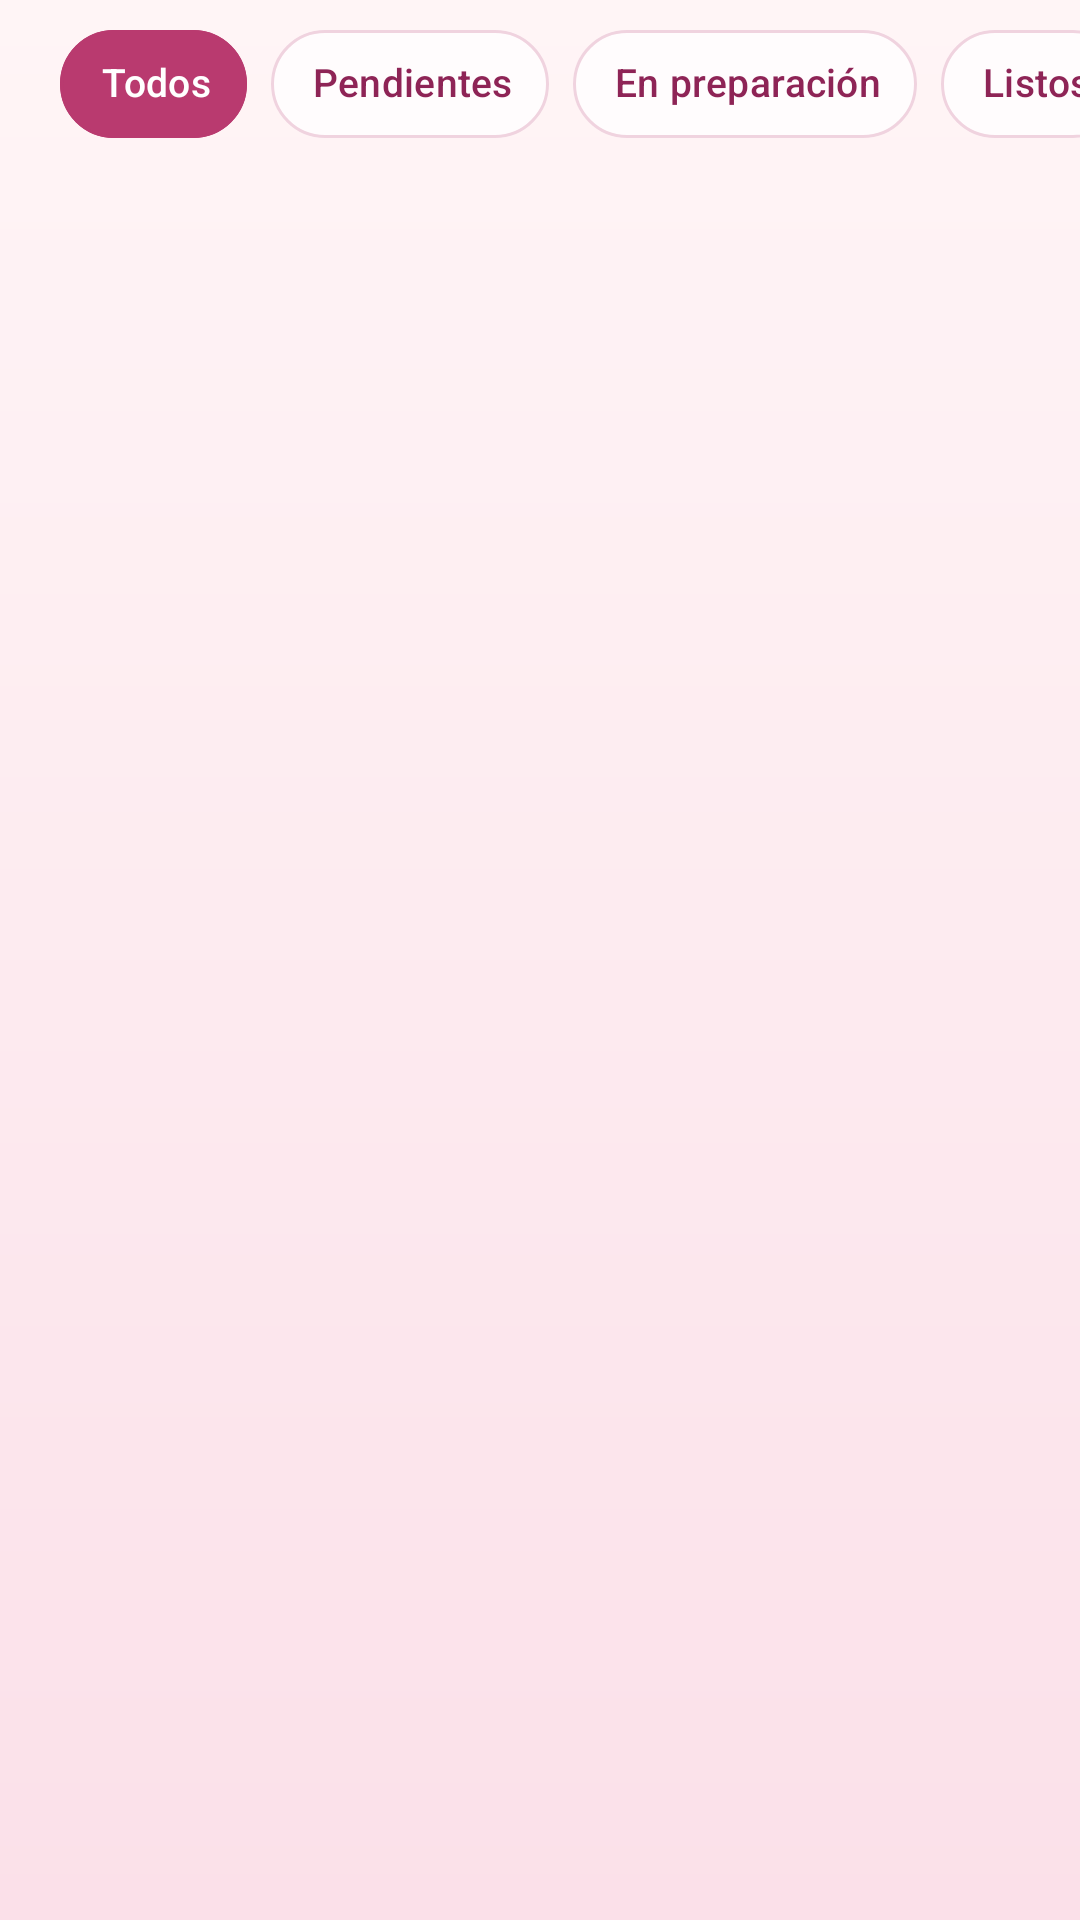

Here is an Android app screen rendered from its layout file. Give the layout XML and the strings, colors and styles it references.
<!-- AndroidManifest.xml: application theme Theme.OneMoreDish -->
<!-- res/layout/fragment_cocina.xml -->
<?xml version="1.0" encoding="utf-8"?>
<LinearLayout xmlns:android="http://schemas.android.com/apk/res/android"
    xmlns:app="http://schemas.android.com/apk/res-auto"
    android:layout_width="match_parent"
    android:layout_height="match_parent"
    android:orientation="vertical">

    
    <HorizontalScrollView
        android:layout_width="match_parent"
        android:layout_height="wrap_content"
        android:clipToPadding="false"
        android:paddingStart="20dp"
        android:paddingTop="4dp"
        android:paddingEnd="20dp"
        android:paddingBottom="4dp"
        android:scrollbars="none">

        <com.google.android.material.chip.ChipGroup
            android:id="@+id/grupo_filtro_cocina"
            android:layout_width="wrap_content"
            android:layout_height="wrap_content"
            app:chipSpacingHorizontal="8dp"
            app:selectionRequired="true"
            app:singleLine="true"
            app:singleSelection="true">

            <com.google.android.material.chip.Chip
                android:id="@+id/chip_filtro_todos"
                style="@style/Omd.Chip"
                android:layout_width="wrap_content"
                android:layout_height="wrap_content"
                android:checked="true"
                android:text="Todos" />

            <com.google.android.material.chip.Chip
                android:id="@+id/chip_filtro_pendientes"
                style="@style/Omd.Chip"
                android:layout_width="wrap_content"
                android:layout_height="wrap_content"
                android:text="Pendientes" />

            <com.google.android.material.chip.Chip
                android:id="@+id/chip_filtro_preparacion"
                style="@style/Omd.Chip"
                android:layout_width="wrap_content"
                android:layout_height="wrap_content"
                android:text="En preparación" />

            <com.google.android.material.chip.Chip
                android:id="@+id/chip_filtro_listos"
                style="@style/Omd.Chip"
                android:layout_width="wrap_content"
                android:layout_height="wrap_content"
                android:text="Listos" />
        </com.google.android.material.chip.ChipGroup>
    </HorizontalScrollView>

    
    <androidx.core.widget.NestedScrollView
        android:layout_width="match_parent"
        android:layout_height="0dp"
        android:layout_weight="1"
        android:clipToPadding="false"
        android:paddingStart="20dp"
        android:paddingTop="8dp"
        android:paddingEnd="20dp"
        android:paddingBottom="20dp"
        android:scrollbars="none">

        <LinearLayout
            android:layout_width="match_parent"
            android:layout_height="wrap_content"
            android:orientation="vertical">

            <LinearLayout
                android:id="@+id/lista_pedidos_cocina"
                android:clipChildren="false"
                android:clipToPadding="false"
                android:layout_width="match_parent"
                android:layout_height="wrap_content"
                android:orientation="vertical" />

            <TextView
                android:id="@+id/txt_vacio_cocina"
                style="@style/Omd.Etiqueta"
                android:layout_width="match_parent"
                android:layout_height="wrap_content"
                android:gravity="center"
                android:layout_marginTop="12dp"
                android:background="@drawable/bg_tarjeta_blanca"
                android:padding="40dp"
                android:text="No hay pedidos en este estado"
                android:visibility="gone" />
        </LinearLayout>
    </androidx.core.widget.NestedScrollView>
</LinearLayout>
<!-- resources referenced by this layout -->
<resources>
  <!-- drawable bg_tarjeta_blanca (drawable) -->
  <?xml version="1.0" encoding="utf-8"?>
  <shape xmlns:android="http://schemas.android.com/apk/res/android" android:shape="rectangle">
      <solid android:color="@color/fs_tarjeta" />
      <stroke android:width="1dp" android:color="@color/fs_borde_tarjeta" />
      <corners android:radius="22dp" />
  </shape>
  <style name="Omd.Etiqueta" parent="Omd.Texto">
          <item name="android:textColor">@color/fs_texto_suave</item>
          <item name="android:textSize">13sp</item>
      </style>
  <color name="fs_tarjeta">#FFFCFD</color>
  <color name="fs_borde_tarjeta">#F6E3EB</color>
  <style name="Omd.Texto" parent="">
          <item name="android:fontFamily">sans-serif</item>
          <item name="android:textColor">@color/fs_texto</item>
          <item name="android:textSize">15sp</item>
          <item name="android:lineSpacingMultiplier">1.15</item>
      </style>
  <color name="fs_texto_suave">#735861</color>
  <color name="fs_primario">#B93A6F</color>
  <color name="blanco">#FFFFFF</color>
  <color name="fs_badge_fondo">#F8D9E5</color>
  <color name="fs_primario_oscuro">#8E2456</color>
  <color name="fs_rosa_icono">#FBE1EA</color>
  <color name="fs_salvia_oscuro">#6F855F</color>
  <color name="fs_texto">#3C1527</color>
  <color name="blanco_suave">#FFFBFC</color>
  <color name="rosa_fondo">#FFF5F6</color>
  <color name="rosa_header">#FBE4EC</color>
  <color name="borde_campo">#D9B8C7</color>
  <color name="fs_borde_control">#F0D3DF</color>
  <color name="error">#B3261E</color>
  <color name="fs_fondo_arriba">#FFF5F6</color>
  <!-- drawable bg_pantalla (drawable) -->
  <?xml version="1.0" encoding="utf-8"?>
  <shape xmlns:android="http://schemas.android.com/apk/res/android" android:shape="rectangle">
      <gradient android:angle="270" android:startColor="@color/fs_fondo_arriba" android:endColor="@color/fs_fondo_abajo" />
  </shape>
  <style name="Omd.Tarjeta" parent="Widget.Material3.CardView.Elevated">
          <item name="cardBackgroundColor">@color/fs_tarjeta</item>
          <item name="cardCornerRadius">22dp</item>
          <item name="cardElevation">2dp</item>
          <item name="strokeColor">@color/fs_borde_tarjeta</item>
          <item name="strokeWidth">1dp</item>
          <item name="cardUseCompatPadding">false</item>
      </style>
  <style name="Omd.HojaTema" parent="ThemeOverlay.Material3.BottomSheetDialog">
          <item name="bottomSheetStyle">@style/Omd.Hoja</item>
      </style>
  <style name="Omd.Popup" parent="Widget.Material3.PopupMenu">
          <item name="android:popupBackground">@drawable/bg_popup</item>
          <item name="android:popupElevation">8dp</item>
      </style>
  <style name="Omd.PopupTexto" parent="TextAppearance.Material3.BodyLarge">
          <item name="android:textColor">@color/fs_texto</item>
          <item name="android:fontFamily">sans-serif-medium</item>
      </style>
  <color name="fs_fondo_abajo">#FBE0E9</color>
  <style name="Omd.Hoja" parent="Widget.Material3.BottomSheet.Modal">
          <item name="backgroundTint">@color/blanco_suave</item>
          <item name="shapeAppearance">@style/Omd.FormaHoja</item>
      </style>
  <!-- drawable bg_popup (drawable) -->
  <?xml version="1.0" encoding="utf-8"?>
  <shape xmlns:android="http://schemas.android.com/apk/res/android" android:shape="rectangle">
      <solid android:color="@color/fs_tarjeta" />
      <stroke android:width="1dp" android:color="@color/fs_borde_tarjeta" />
      <corners android:radius="18dp" />
      <padding android:top="6dp" android:bottom="6dp" />
  </shape>
  <style name="Omd.FormaHoja" parent="">
          <item name="cornerFamily">rounded</item>
          <item name="cornerSizeTopLeft">28dp</item>
          <item name="cornerSizeTopRight">28dp</item>
          <item name="cornerSizeBottomLeft">0dp</item>
          <item name="cornerSizeBottomRight">0dp</item>
      </style>
</resources>
